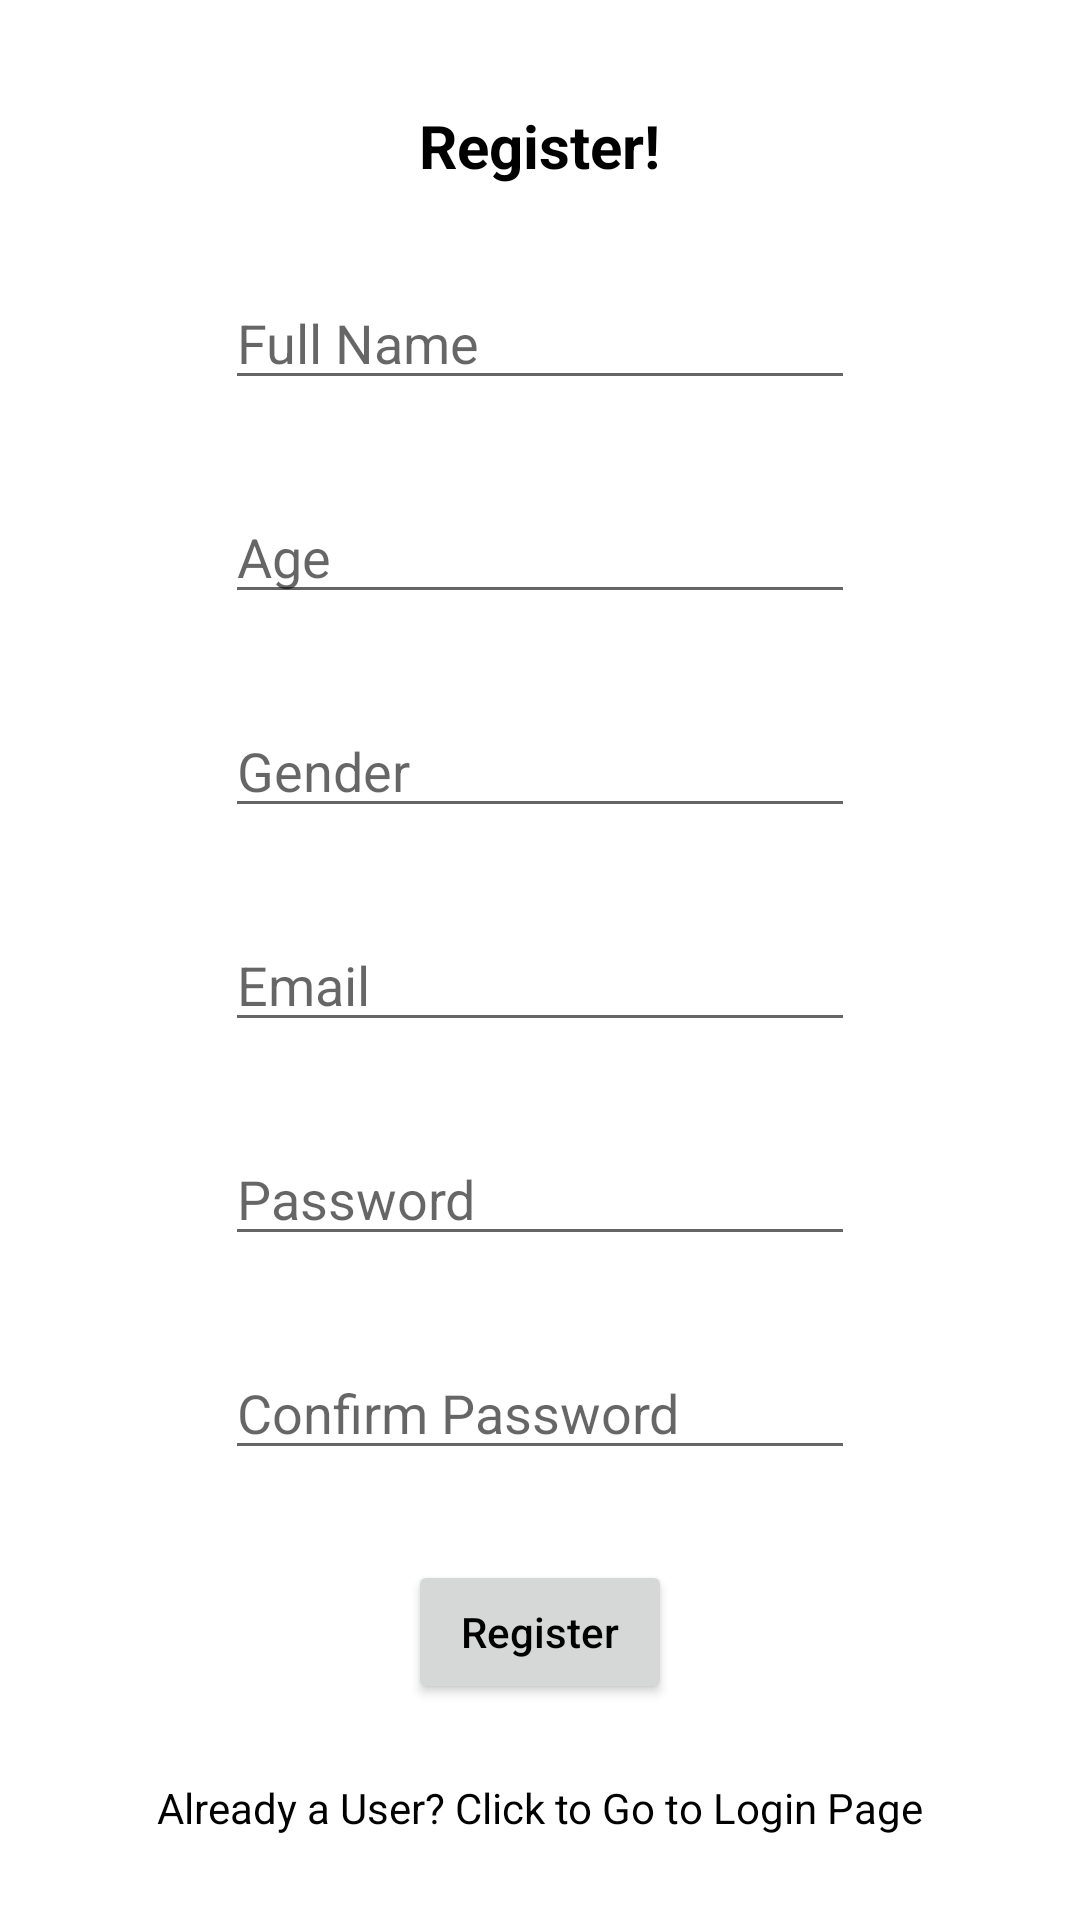

Reconstruct the res/layout file that produces this screen, plus the resources it refers to.
<!-- AndroidManifest.xml: application theme Theme.VListen -->
<!-- res/layout/register.xml -->
<?xml version="1.0" encoding="utf-8"?>
<androidx.constraintlayout.widget.ConstraintLayout xmlns:android="http://schemas.android.com/apk/res/android"
    xmlns:app="http://schemas.android.com/apk/res-auto"
    xmlns:tools="http://schemas.android.com/tools"
    android:layout_width="match_parent"
    android:layout_height="match_parent"
    tools:context=".Register">

    <RelativeLayout
        android:layout_width="match_parent"
        android:layout_height="match_parent"
        app:layout_constraintTop_toTopOf="parent"
        tools:layout_editor_absoluteX="16dp">

        <LinearLayout
            android:layout_width="match_parent"
            android:layout_height="wrap_content"
            android:layout_marginTop="25dp"
            android:gravity="center"
            android:orientation="vertical">

            <TextView
                android:id="@+id/register_textview"
                android:layout_width="wrap_content"
                android:layout_height="wrap_content"
                android:layout_gravity="center"
                android:layout_marginTop="10dp"
                android:text="Register!"
                android:textColor="@color/black"
                android:textSize="20sp"
                android:textStyle="bold" />

            <EditText
                android:id="@+id/name"
                android:layout_width="wrap_content"
                android:layout_height="wrap_content"
                android:layout_marginTop="30dp"
                android:ems="10"
                android:hint="Full Name"
                android:inputType="text" />

            <EditText
                android:id="@+id/age"
                android:layout_width="wrap_content"
                android:layout_height="wrap_content"
                android:layout_marginTop="30dp"
                android:ems="10"
                android:hint="Age"
                android:inputType="text" />

            <EditText
                android:id="@+id/gender"
                android:layout_width="wrap_content"
                android:layout_height="wrap_content"
                android:layout_marginTop="30dp"
                android:ems="10"
                android:hint="Gender"
                android:inputType="text" />


            <EditText
                android:id="@+id/email"
                android:layout_width="wrap_content"
                android:layout_height="wrap_content"
                android:layout_marginTop="30dp"
                android:ems="10"
                android:hint="Email"
                android:inputType="textEmailAddress" />

            <EditText
                android:id="@+id/password"
                android:layout_width="wrap_content"
                android:layout_height="wrap_content"
                android:layout_marginTop="30dp"
                android:ems="10"
                android:hint="Password"
                android:inputType="textPassword" />

            <EditText
                android:id="@+id/confirmpass"
                android:layout_width="wrap_content"
                android:layout_height="wrap_content"
                android:layout_marginTop="30dp"
                android:ems="10"
                android:hint="Confirm Password"
                android:inputType="textPassword" />

            <Button
                android:id="@+id/btnRegister"
                android:layout_width="wrap_content"
                android:layout_height="wrap_content"
                android:layout_marginTop="30dp"
                android:text="Register"
                android:textAllCaps="false"
                android:textColor="@color/black" />

            <TextView
                android:id="@+id/alreadyuser_textview"
                android:layout_width="wrap_content"
                android:layout_height="wrap_content"
                android:layout_gravity="center"
                android:layout_marginTop="25dp"
                android:text="Already a User? Click to Go to Login Page"
                android:textColor="@color/black"
                android:textSize="14sp" />

        </LinearLayout>


    </RelativeLayout>

</androidx.constraintlayout.widget.ConstraintLayout>
<!-- resources referenced by this layout -->
<resources>
  <style name="Theme.VListen" parent="Theme.MaterialComponents.DayNight.DarkActionBar">
          
          <item name="colorPrimary">@color/purple_500</item>
          <item name="colorPrimaryVariant">@color/purple_700</item>
          <item name="colorOnPrimary">@color/white</item>
          
          <item name="colorSecondary">@color/teal_200</item>
          <item name="colorSecondaryVariant">@color/teal_700</item>
          <item name="colorOnSecondary">@color/black</item>
          
          <item name="android:statusBarColor" tools:targetApi="l">?attr/colorPrimaryVariant</item>
          
      </style>
  <!-- not gathered from this repository: default colours our renderer supplied (Android Studio template values) -->
  <color name="purple_500">#FF6200EE</color>
  <color name="purple_700">#FF3700B3</color>
  <color name="teal_200">#FF03DAC5</color>
  <color name="teal_700">#FF018786</color>
  <color name="black">#FF000000</color>
  <color name="white">#FFFFFFFF</color>
</resources>
